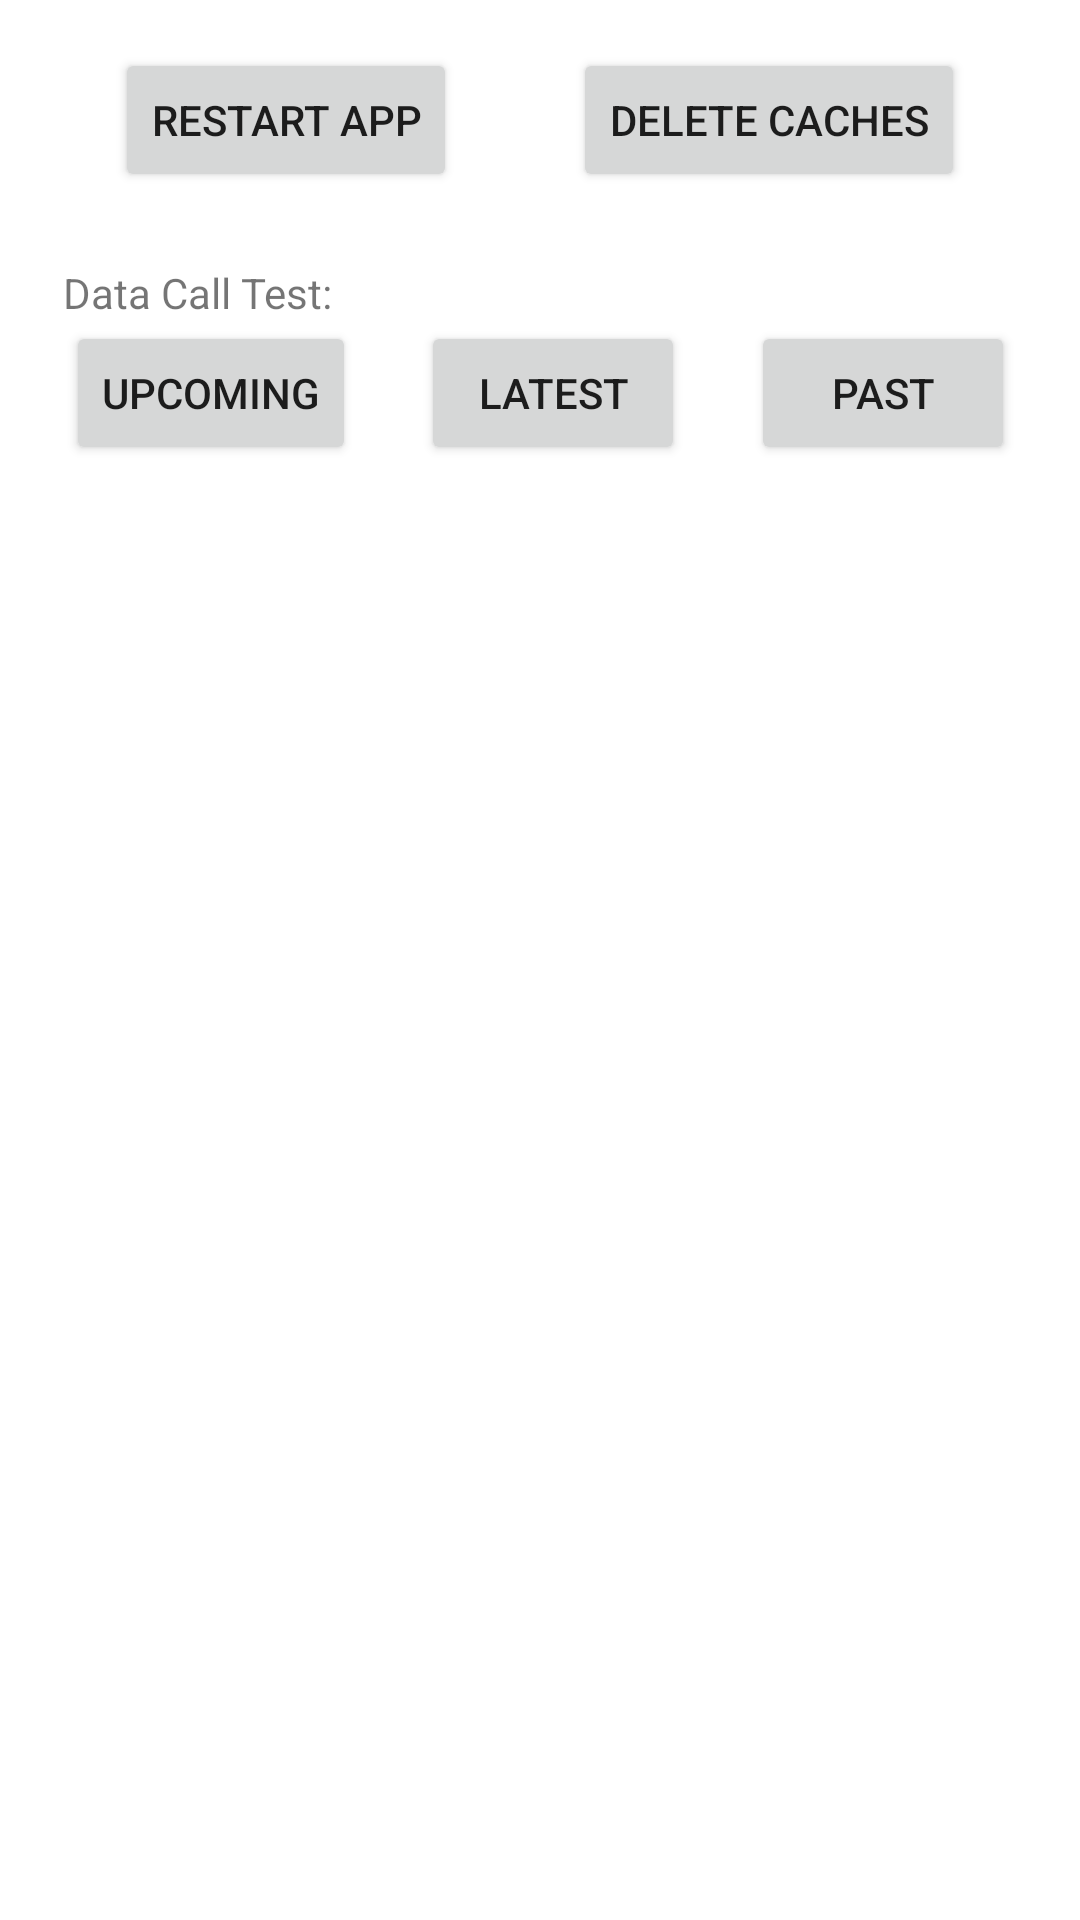

This screen was rendered from an Android layout file. Write that file and the resources it references.
<!-- AndroidManifest.xml: application theme Theme.MVVM -->
<!-- res/layout/fragment_debug.xml -->
<?xml version="1.0" encoding="utf-8"?>
<androidx.constraintlayout.widget.ConstraintLayout xmlns:android="http://schemas.android.com/apk/res/android"
    xmlns:app="http://schemas.android.com/apk/res-auto"
    xmlns:tools="http://schemas.android.com/tools"
    android:layout_width="match_parent"
    android:layout_height="match_parent"
    android:layout_margin="@dimen/spacing_medium">

    <TextView
        android:id="@+id/txt_debug_output"
        android:layout_width="0dp"
        android:layout_height="0dp"
        android:layout_marginBottom="@dimen/spacing_normal"
        android:background="@drawable/rounded_corner"
        android:gravity="bottom"
        android:padding="@dimen/spacing_normal"
        android:scrollbarStyle="insideInset"
        android:scrollbars="vertical"
        android:textAppearance="@style/TextAppearance.AppCompat.Small"
        app:layout_constraintBottom_toBottomOf="parent"
        app:layout_constraintEnd_toEndOf="parent"
        app:layout_constraintStart_toStartOf="parent"
        app:layout_constraintTop_toBottomOf="@+id/btn_test_latest"
        tools:text="Unbinding All\nDeleting Caches\nInit RxJava DataTier" />

    <Button
        android:id="@+id/btn_delete_caches"
        android:layout_width="wrap_content"
        android:layout_height="wrap_content"
        android:text="@string/debug_delete_caches"
        app:layout_constraintEnd_toEndOf="parent"
        app:layout_constraintStart_toEndOf="@+id/btn_restart_app"
        app:layout_constraintTop_toTopOf="@+id/btn_restart_app" />

    <Button
        android:id="@+id/btn_restart_app"
        android:layout_width="wrap_content"
        android:layout_height="wrap_content"
        android:layout_marginTop="@dimen/spacing_medium"
        android:text="@string/debug_restart_app"
        app:layout_constraintEnd_toStartOf="@+id/btn_delete_caches"
        app:layout_constraintStart_toStartOf="parent"
        app:layout_constraintTop_toTopOf="parent" />

    <Button
        android:id="@+id/btn_test_upcoming"
        android:layout_width="wrap_content"
        android:layout_height="wrap_content"
        android:text="Upcoming"
        app:layout_constraintEnd_toStartOf="@+id/btn_test_latest"
        app:layout_constraintHorizontal_bias="0.5"
        app:layout_constraintStart_toStartOf="parent"
        app:layout_constraintTop_toBottomOf="@+id/txt_test_title" />

    <Button
        android:id="@+id/btn_test_latest"
        android:layout_width="wrap_content"
        android:layout_height="wrap_content"
        android:text="Latest"
        app:layout_constraintEnd_toStartOf="@+id/btn_test_past"
        app:layout_constraintHorizontal_bias="0.5"
        app:layout_constraintStart_toEndOf="@+id/btn_test_upcoming"
        app:layout_constraintTop_toTopOf="@+id/btn_test_upcoming" />

    <Button
        android:id="@+id/btn_test_past"
        android:layout_width="wrap_content"
        android:layout_height="wrap_content"
        android:text="Past"
        app:layout_constraintEnd_toEndOf="parent"
        app:layout_constraintHorizontal_bias="0.5"
        app:layout_constraintStart_toEndOf="@+id/btn_test_latest"
        app:layout_constraintTop_toTopOf="@+id/btn_test_latest" />

    <TextView
        android:id="@+id/txt_test_title"
        android:layout_width="wrap_content"
        android:layout_height="wrap_content"
        android:layout_marginStart="21dp"
        android:layout_marginTop="24dp"
        android:text="Data Call Test:"
        app:layout_constraintStart_toStartOf="parent"
        app:layout_constraintTop_toBottomOf="@+id/btn_restart_app" />

</androidx.constraintlayout.widget.ConstraintLayout>
<!-- resources referenced by this layout -->
<resources>
  <dimen name="spacing_medium">16dp</dimen>
  <dimen name="spacing_normal">8dp</dimen>
  <string name="debug_delete_caches">Delete Caches</string>
  <string name="debug_restart_app">Restart App</string>
  <style name="Theme.MVVM" parent="Theme.MaterialComponents.DayNight.DarkActionBar">
          
          <item name="colorPrimary">@color/purple_500</item>
          <item name="colorPrimaryVariant">@color/purple_700</item>
          <item name="colorOnPrimary">@color/white</item>
          
          <item name="colorSecondary">@color/teal_200</item>
          <item name="colorSecondaryVariant">@color/teal_700</item>
          <item name="colorOnSecondary">@color/black</item>
          
          <item name="android:statusBarColor">?attr/colorPrimaryVariant</item>
      </style>
  <color name="purple_500">#FF6200EE</color>
  <color name="purple_700">#FF3700B3</color>
  <color name="white">#FFFFFFFF</color>
  <color name="teal_200">#FF03DAC5</color>
  <color name="teal_700">#FF018786</color>
  <color name="black">#FF000000</color>
</resources>
